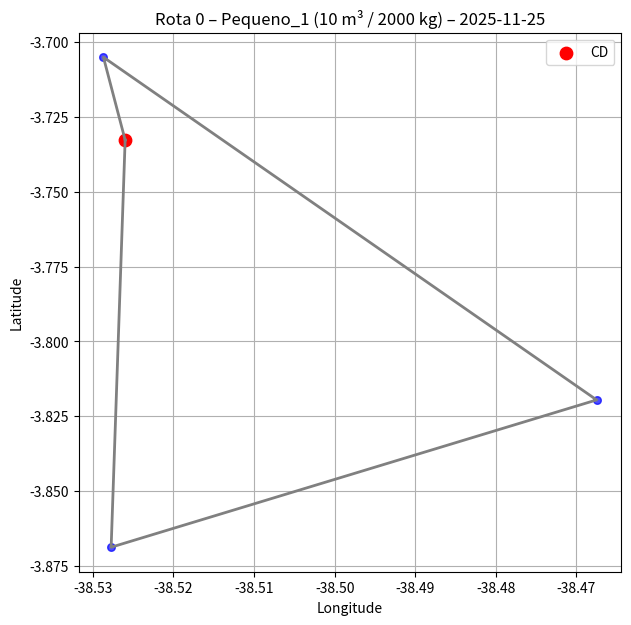

Recreate this plot in Python. (Note: this script raises an exception after producing the figure.)
#!/usr/bin/env python
# coding: utf-8

# In[18]:


# 🚚 Sistema de Roteirização de Entregas (25–28/11/2025)

#Este notebook simula um sistema de roteirização ágil para entregas de refrigerantes,
#considerando capacidade dos veículos, cubagem, janelas de atendimento e geolocalização.

#O objetivo é:
#- Planejar rotas diárias (D+1) para os dias 25 a 28/11/2025
#- Respeitar capacidade volumétrica e de peso dos veículos
#- Considerar janelas de atendimento dos clientes
#- Minimizar distância total percorrida


## 1. Configuração inicial e geração de dados
#Nesta seção definimos:
#- Frota de veículos e suas capacidades
#- Catálogo de produtos (SKUs)
#- Clientes fictícios com coordenadas e janelas de recebimento
#- Funções auxiliares para cálculo de distância (Haversine)
# Imports e setup

import math, random, datetime as dt
import numpy as np, pandas as pd, matplotlib.pyplot as plt
from dataclasses import dataclass
from typing import Dict, Tuple, List

random.seed(42); np.random.seed(42)

# Datas alvo
DATES = pd.to_datetime(["2025-11-25","2025-11-26","2025-11-27","2025-11-28"])

# Centro de distribuição (CD)
DEPOT = {"id":"CD","lat":-3.7327,"lon":-38.5260}

# Frota
@dataclass
class VehicleType:
    name:str; vol_m3:float; weight_kg:float

FLEET = [
    VehicleType("Pequeno_1",10,2000), VehicleType("Pequeno_2",10,2000),
    VehicleType("Medio_1",18,4000), VehicleType("Medio_2",18,4000),
    VehicleType("Grande_1",24,6000), VehicleType("Grande_2",24,6000)
]

# Catálogo de SKUs
CATALOG = pd.DataFrame([
    {"sku":"PET_2L","unit_volume_m3":0.003,"unit_weight_kg":2.2},
    {"sku":"Caixa_12x1L","unit_volume_m3":0.018,"unit_weight_kg":13.2},
    {"sku":"Bombona_20L","unit_volume_m3":0.035,"unit_weight_kg":21.5}
])

# Parâmetros operacionais
STACKING_EFFICIENCY=0.9; SERVICE_MINUTES=10
URBAN_SPEED_KMH=25; STREET_FACTOR=1.25
WORK_START=dt.time(8,0); WORK_END=dt.time(17,0)


## 2. Geração de clientes e pedidos
#Aqui criamos:
#- Clientes fictícios (~120) com coordenadas próximas a Fortaleza
#- Dias preferidos de recebimento (Ter–Sex)
#- Janelas de horário de atendimento
#- Pedidos simulados para cada dia, com quantidades aleatórias de SKUs
# Funções auxiliares
def random_point_around_fortaleza(n):
    lat,lon=DEPOT["lat"],DEPOT["lon"]
    return [(lat+np.random.uniform(-0.18,0.18),lon+np.random.uniform(-0.18,0.18)) for _ in range(n)]

def random_receive_days():
    options=["Tue","Wed","Thu","Fri"]
    k=np.random.choice([1,2],p=[0.6,0.4])
    return sorted(list(np.random.choice(options,k,replace=False)))

def random_time_window():
    start=np.random.choice([8,9,10]); end=np.random.choice([15,16,17])
    if end<=start:end=start+6
    return dt.time(start,0),dt.time(end,0)

# Clientes
N_CLIENTS=120; coords=random_point_around_fortaleza(N_CLIENTS)
clients=[]
for i,(lat,lon) in enumerate(coords,1):
    tw_start,tw_end=random_time_window()
    clients.append({"client_id":f"C{i:03d}","name":f"Cliente_{i:03d}",
                    "lat":lat,"lon":lon,"preferred_days":random_receive_days(),
                    "tw_start":tw_start,"tw_end":tw_end})
CLIENTS=pd.DataFrame(clients)

# Pedidos
def generate_daily_orders(dates,clients_df,catalog):
    orders=[]
    for date in dates:
        dow=date.day_name()[:3]
        for _,row in clients_df.iterrows():
            if dow in row["preferred_days"]:
                sku_counts={"PET_2L":np.random.poisson(30),
                            "Caixa_12x1L":np.random.poisson(6),
                            "Bombona_20L":np.random.poisson(2)}
                if sum(sku_counts.values())==0:continue
                orders.append({"date":date,"client_id":row["client_id"],"sku_qty":sku_counts})
    return pd.DataFrame(orders)

ORDERS=generate_daily_orders(DATES,CLIENTS,CATALOG)


## 3. Preparação dos pedidos
#Calculamos:
#- Volume e peso de cada pedido
#- Validação de viabilidade (se cabe em pelo menos um veículo)
CAT={r["sku"]:r for _,r in CATALOG.iterrows()}
def order_volume_weight(sku_qty:Dict[str,int])->Tuple[float,float]:
    vol=sum(CAT[sku]["unit_volume_m3"]*qty for sku,qty in sku_qty.items())/STACKING_EFFICIENCY
    wt=sum(CAT[sku]["unit_weight_kg"]*qty for sku,qty in sku_qty.items())
    return vol,wt

def enrich_orders(orders_df,clients_df):
    df=orders_df.copy()
    df["volume_m3"]=df["sku_qty"].apply(lambda q:order_volume_weight(q)[0])
    df["weight_kg"]=df["sku_qty"].apply(lambda q:order_volume_weight(q)[1])
    return df.merge(clients_df[["client_id","lat","lon","tw_start","tw_end"]],on="client_id")

DAILY=enrich_orders(ORDERS,CLIENTS)
max_vol=max(v.vol_m3 for v in FLEET); max_wt=max(v.weight_kg for v in FLEET)
DAILY=DAILY[(DAILY["volume_m3"]<=max_vol)&(DAILY["weight_kg"]<=max_wt)]


## 4. Construção da matriz de custos
#Geramos matriz de distâncias e tempos entre CD e clientes do dia.
def haversine_km(lat1,lon1,lat2,lon2):
    R=6371;phi1,phi2=map(math.radians,[lat1,lat2])
    dphi=math.radians(lat2-lat1);dlambda=math.radians(lon2-lon1)
    a=math.sin(dphi/2)**2+math.cos(phi1)*math.cos(phi2)*math.sin(dlambda/2)**2
    return R*2*math.atan2(math.sqrt(a),math.sqrt(1-a))

def build_costs_for_day(day_df):
    nodes=[{"id":"CD","lat":DEPOT["lat"],"lon":DEPOT["lon"]}]
    for _,r in day_df.iterrows():nodes.append({"id":r["client_id"],"lat":r["lat"],"lon":r["lon"]})
    N=len(nodes);dist=np.zeros((N,N));time=np.zeros((N,N))
    for i in range(N):
        for j in range(N):
            if i==j:continue
            d=haversine_km(nodes[i]["lat"],nodes[i]["lon"],nodes[j]["lat"],nodes[j]["lon"])*STREET_FACTOR
            dist[i,j]=d;time[i,j]=d/URBAN_SPEED_KMH
    return nodes,dist,time


## 5. Heurística de roteirização
#Implementamos o algoritmo de Clarke-Wright Savings adaptado para considerar
#capacidade volumétrica e de peso dos veículos. Após gerar as rotas iniciais,
#aplicamos um refinamento simples (2-opt) para reduzir a distância total.

@dataclass
class Demand:
    vol: float
    wt: float
    tw_start: dt.time
    tw_end: dt.time
    service_h: float = SERVICE_MINUTES/60

def clarke_wright(day_df: pd.DataFrame, dist_km: np.ndarray, time_h: np.ndarray, vehicles: List[VehicleType]):
    # Nós: 0 = CD, 1..N-1 = clientes
    N = dist_km.shape[0]
    clients_idx = list(range(1, N))

    # Demandas por cliente
    demands: Dict[int, Demand] = {}
    for i, (_, r) in enumerate(day_df.iterrows(), start=1):
        demands[i] = Demand(r["volume_m3"], r["weight_kg"], r["tw_start"], r["tw_end"], SERVICE_MINUTES/60)

    # Inicial: uma rota CD-i-CD para cada cliente
    routes = [[0, i, 0] for i in clients_idx]
    route_loads = {i: (demands[i].vol, demands[i].wt, demands[i].service_h) for i in clients_idx}

    # Savings s(i,j) = d(0,i)+d(0,j)-d(i,j)
    savings = []
    for i in clients_idx:
        for j in clients_idx:
            if i < j:
                s = dist_km[0,i] + dist_km[0,j] - dist_km[i,j]
                savings.append((s, i, j))
    savings.sort(reverse=True, key=lambda x: x[0])

    # Capacidade máxima (maior veículo)
    max_vol = max(v.vol_m3 for v in vehicles)
    max_wt = max(v.weight_kg for v in vehicles)

    # Mapa de rotas
    node2route = {i: k for k, i in enumerate(clients_idx)}
    route_cargo = {k: route_loads[route[1]] for k, route in enumerate(routes)}

    def route_ends(route):
        return route[1], route[-2]

    # Merge rotas com savings
    for s, i, j in savings:
        ri = node2route[i]; rj = node2route[j]
        if ri == rj: continue
        route_i = routes[ri]; route_j = routes[rj]
        i_start, i_end = route_ends(route_i)
        j_start, j_end = route_ends(route_j)
        new_route = None
        if i_start == i and j_start == j:
            new_route = route_j[::-1][:-1] + route_i[1:]
        elif i_start == i and j_end == j:
            new_route = route_j[:-1] + route_i[1:]
        elif i_end == i and j_start == j:
            new_route = route_i[:-1] + route_j[1:]
        elif i_end == i and j_end == j:
            new_route = route_i[:-1] + route_j[::-1][1:]
        if new_route:
            vol_i, wt_i, svc_i = route_cargo[ri]
            vol_j, wt_j, svc_j = route_cargo[rj]
            vol_new, wt_new, svc_new = vol_i+vol_j, wt_i+wt_j, svc_i+svc_j
            if vol_new <= max_vol and wt_new <= max_wt:
                routes[ri] = new_route
                route_cargo[ri] = (vol_new, wt_new, svc_new)
                for node in route_j[1:-1]:
                    node2route[node] = ri
                routes[rj] = []
                route_cargo[rj] = (0,0,0)

    # Limpar rotas vazias
    routes = [r for r in routes if r]

    # 2-opt simples
    def route_distance(route):
        return sum(dist_km[route[k], route[k+1]] for k in range(len(route)-1))
    def two_opt(route):
        best = route[:]
        for i in range(1, len(best)-2):
            for j in range(i+1, len(best)-1):
                if j-i == 1: continue
                new_route = best[:i] + best[i:j][::-1] + best[j:]
                if route_distance(new_route) < route_distance(best):
                    best = new_route
        return best

    routes_opt = [two_opt(r) for r in routes]

    # Cargas finais
    route_cargo_final = []
    for r in routes_opt:
        vol = sum(demands[n].vol for n in r[1:-1])
        wt  = sum(demands[n].wt for n in r[1:-1])
        svc = sum(demands[n].service_h for n in r[1:-1])
        route_cargo_final.append((vol, wt, svc))

    return routes_opt, route_cargo_final

# Atribuição de veículos
def assign_vehicles_to_routes(routes, cargo, vehicles, dist_km):
    order = sorted(range(len(routes)), key=lambda k: cargo[k][0], reverse=True)
    available = vehicles[:]
    assignments = []
    for k in order:
        vol, wt, svc = cargo[k]
        feasible = [v for v in available if v.vol_m3 >= vol and v.weight_kg >= wt]
        if feasible:
            chosen = sorted(feasible, key=lambda v: (v.vol_m3, v.weight_kg))[0]
            assignments.append((k, chosen))
            available.remove(chosen)
        else:
            assignments.append((k, None))
    dists = [sum(dist_km[r[i], r[i+1]] for i in range(len(r)-1)) for r in routes]
    return assignments, dists


## 6. Execução por dia e relatório
#Nesta seção simulamos cada dia (25 a 28/11/2025), geramos as rotas com a heurística,
#atribuímos veículos e mostramos um resumo com distância total, número de rotas e
#eventuais violações de janelas de atendimento.

def simulate_day(date: pd.Timestamp, daily_df: pd.DataFrame):
    day_orders = daily_df[daily_df["date"] == date].reset_index(drop=True)
    if day_orders.empty:
        return {"date": date, "routes": [], "cargo": [], "assign": [], "dists": [], "nodes": [], "dist_km": None}

    # Construir matriz de custos
    nodes, dist_km, time_h = build_costs_for_day(day_orders)

    # Gerar rotas com Clarke-Wright + 2-opt
    routes, cargo = clarke_wright(day_orders, dist_km, time_h, FLEET)

    # Atribuir veículos
    assignments, dists = assign_vehicles_to_routes(routes, cargo, FLEET, dist_km)

    # Validação simples de janelas de tempo
    start_dt = dt.datetime.combine(date.date(), WORK_START)
    violations = []
    for idx_r, r in enumerate(routes):
        t = start_dt
        for node in r[1:-1]:  # clientes
            prev = r[r.index(node)-1]
            travel_h = time_h[prev, node]
            t += dt.timedelta(hours=travel_h)
            ord_row = day_orders.iloc[node-1]
            if not (ord_row["tw_start"] <= t.time() <= ord_row["tw_end"]):
                violations.append({
                    "route": idx_r,
                    "client_id": ord_row["client_id"],
                    "arrival": t.time(),
                    "tw": (ord_row["tw_start"], ord_row["tw_end"])
                })
            t += dt.timedelta(hours=SERVICE_MINUTES/60)

    return {
        "date": date,
        "routes": routes,
        "cargo": cargo,
        "assign": assignments,
        "dists": dists,
        "nodes": nodes,
        "dist_km": dist_km,
        "violations": violations,
        "orders": day_orders
    }

def daily_summary(result):
    date = result["date"]
    print(f"=== {date.date()} ===")
    total_dist = sum(result["dists"])
    used = sum(1 for _, v in result["assign"] if v is not None)
    print(f"Rotas: {len(result['routes'])} | Veículos usados: {used} | Distância total: {total_dist:.1f} km")
    for i, r in enumerate(result["routes"]):
        vol, wt, svc = result["cargo"][i]
        assign = [v for k,v in result["assign"] if k == i][0]
        vname = assign.name if assign else "SEM_VEICULO"
        dist = result["dists"][i]
        stops = len(r) - 2
        print(f"- Rota {i}: veículo={vname}, paradas={stops}, dist={dist:.1f} km, carga={vol:.2f} m3 / {wt:.0f} kg")
    if result["violations"]:
        print(f"Janelas violadas: {len(result['violations'])}")
    else:
        print("Sem violações de janela (simulação simples).")

def plot_routes_by_vehicle(result, figsize=(7,7)):
    if not result["routes"]:
        print("Sem rotas para o dia.")
        return
    
    day_orders = result["orders"]
    
    for i, r in enumerate(result["routes"]):
        fig, ax = plt.subplots(figsize=figsize)
        
        # CD
        ax.scatter(DEPOT["lon"], DEPOT["lat"], c="red", s=80, label="CD")
        
        # Clientes da rota
        xs, ys = [], []
        for node in r:
            if node == 0:
                xs.append(DEPOT["lon"]); ys.append(DEPOT["lat"])
            else:
                row = day_orders.iloc[node-1]
                xs.append(row["lon"]); ys.append(row["lat"])
                ax.scatter(row["lon"], row["lat"], c="blue", s=30, alpha=0.7)
        
        # Linha da rota
        ax.plot(xs, ys, color="gray", linewidth=2)
        
        # Veículo atribuído
        assign = [v for k,v in result["assign"] if k == i][0]
        vname = assign.name if assign else "SEM_VEICULO"
        vvol = assign.vol_m3 if assign else "-"
        vwt  = assign.weight_kg if assign else "-"
        
        # Título completo
        ax.set_title(f"Rota {i} – {vname} ({vvol} m³ / {vwt} kg) – {result['date'].date()}")
        ax.set_xlabel("Longitude"); ax.set_ylabel("Latitude")
        ax.legend(loc="best"); ax.grid(True)
        st.pyplot(fig)  # <- ajuste para Streamlit

# Executar para os quatro dias com visualização separada por rota
RESULTS = [simulate_day(d, DAILY) for d in DATES]
for res in RESULTS:
    daily_summary(res)
    plot_routes_by_vehicle(res)


    
## 7. Planejamento rolling (D+1)
#Nesta seção planejamos sempre o dia seguinte a partir de uma data corrente.
#Também simulamos a inclusão de pedidos de última hora e reotimizamos as rotas.
# Função para planejar sempre o "dia seguinte" dado um dia corrente
def plan_next_day(current_date: pd.Timestamp, daily_df: pd.DataFrame):
    idx = list(DATES).index(current_date)
    if idx >= len(DATES)-1:
        print("Não há dia seguinte dentro do período.")
        return None
    next_date = DATES[idx+1]
    res = simulate_day(next_date, daily_df)
    daily_summary(res)
    return res

# Exemplo: partindo do dia 25/11 para o dia 26/11
_ = plan_next_day(pd.to_datetime("2025-11-25"), DAILY)

# Função para adicionar pedido extra de última hora
def add_last_minute_order(date: pd.Timestamp, client_id: str, sku_qty: Dict[str,int], daily_df: pd.DataFrame):
    new = {"date": date, "client_id": client_id, "sku_qty": sku_qty}
    df = pd.concat([daily_df[["date","client_id","sku_qty"]], pd.DataFrame([new])], ignore_index=True)
    df = enrich_orders(df, CLIENTS)
    return df

# Exemplo: adicionar pedido extra para um cliente no dia 27/11 e replanejar
example_client = CLIENTS.sample(1, random_state=0)["client_id"].values[0]
DAILY_MOD = add_last_minute_order(pd.to_datetime("2025-11-27"), example_client,
                                  {"PET_2L": 20, "Caixa_12x1L": 2, "Bombona_20L": 1}, DAILY)

res_mod = simulate_day(pd.to_datetime("2025-11-27"), DAILY_MOD)
daily_summary(res_mod)
plot_day(res_mod, figsize=(7,7))


# In[ ]:




